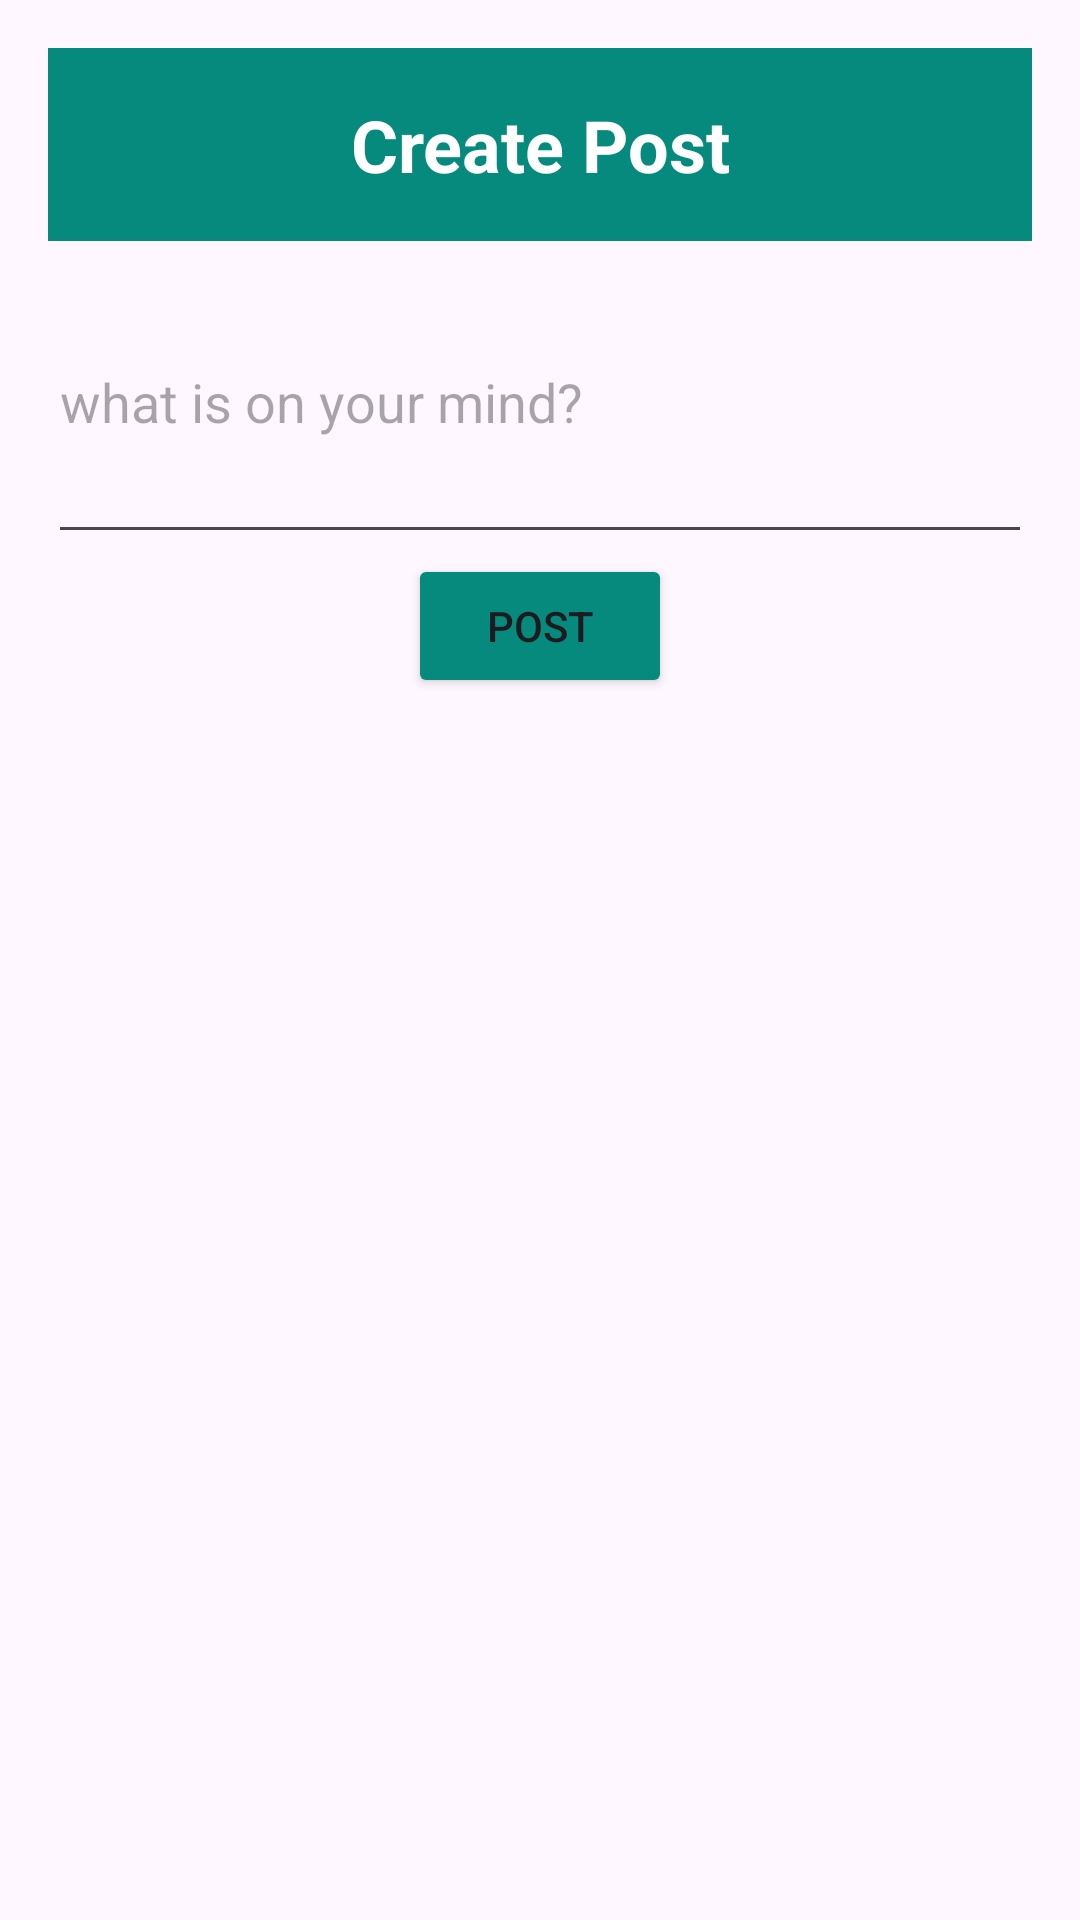

Here is an Android app screen rendered from its layout file. Give the layout XML and the strings, colors and styles it references.
<!-- AndroidManifest.xml: application theme Theme.FoobarPart2 -->
<!-- res/layout/activity_create_post.xml -->
<?xml version="1.0" encoding="utf-8"?>
<androidx.constraintlayout.widget.ConstraintLayout xmlns:android="http://schemas.android.com/apk/res/android"
    xmlns:app="http://schemas.android.com/apk/res-auto"
    xmlns:tools="http://schemas.android.com/tools"
    android:layout_width="match_parent"
    android:layout_height="match_parent"
    tools:context=".CreatePostActivity">
<LinearLayout
    android:layout_width="match_parent"
    android:layout_height="match_parent"
    android:orientation="vertical"
    android:padding="16dp"
    app:layout_constraintBottom_toBottomOf="parent"
    app:layout_constraintEnd_toEndOf="parent"
    app:layout_constraintStart_toStartOf="parent"
    app:layout_constraintTop_toTopOf="parent">
    <TextView
        android:id="@+id/createPostHeader"
        android:layout_width="match_parent"
        android:layout_height="wrap_content"
        android:text="Create Post"
        android:textSize="24sp"
        android:textStyle="bold"
        android:gravity="center_horizontal"
        android:padding="16dp"
        android:background="#068A7E"
        android:textColor="@android:color/white"/>
    <EditText
        android:id="@+id/editTextPostContent"
        android:layout_width="match_parent"
        android:layout_height="wrap_content"
        android:inputType="textMultiLine"
        android:minLines="4"
        android:hint="@string/what_is_on_your_mind"
        android:autofillHints="what's on your mind?" />

    <Button
        android:id="@+id/buttonSubmitPost"
        android:layout_width="wrap_content"
        android:layout_height="wrap_content"
        android:layout_gravity="center_horizontal"
        android:backgroundTint="#068A7E"
        android:text="Post"/>

</LinearLayout>
    </androidx.constraintlayout.widget.ConstraintLayout>
<!-- resources referenced by this layout -->
<resources>
  <string name="what_is_on_your_mind">what is on your mind?</string>
  <style name="Theme.FoobarPart2" parent="Base.Theme.FoobarPart2" />
  <style name="Base.Theme.FoobarPart2" parent="Theme.Material3.DayNight.NoActionBar">
          
          
      </style>
</resources>
